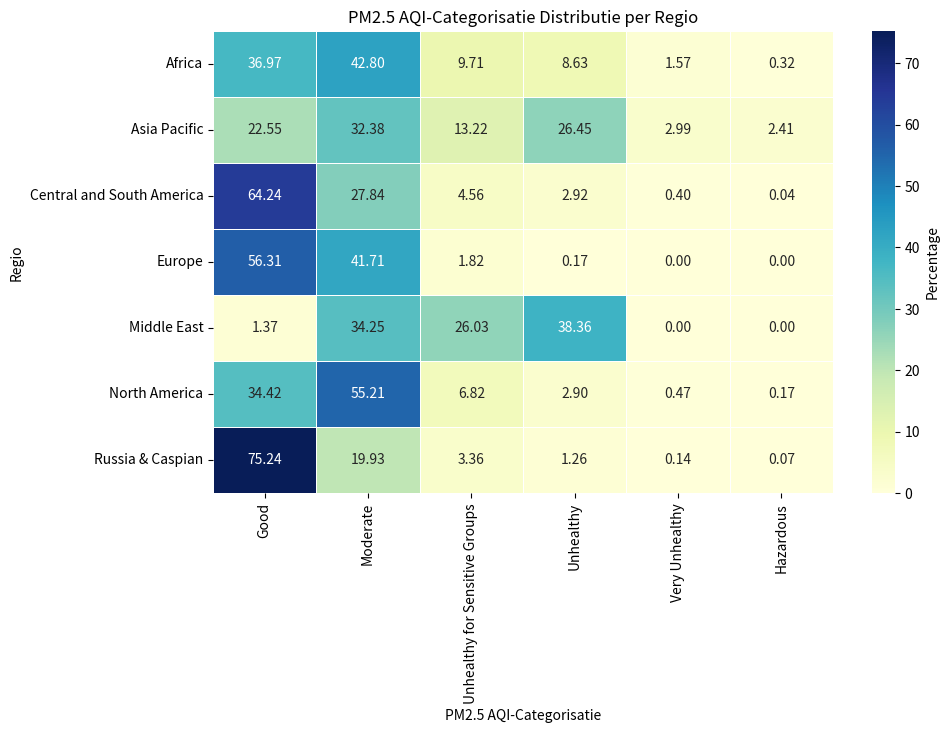

Source code (Python):
import pandas as pd
import seaborn as sns
import matplotlib.pyplot as plt

data = {
    'Region': ['Africa', 'Asia Pacific', 'Central and South America', 'Europe', 'Middle East', 'North America', 'Russia & Caspian'],
    'Good': [36.97, 22.55, 64.24, 56.31, 1.37, 34.42, 75.24],
    'Moderate': [42.80, 32.38, 27.84, 41.71, 34.25, 55.21, 19.93],
    'Unhealthy for Sensitive Groups': [9.71, 13.22, 4.56, 1.82, 26.03, 6.82, 3.36],
    'Unhealthy': [8.63, 26.45, 2.92, 0.17, 38.36, 2.90, 1.26],
    'Very Unhealthy': [1.57, 2.99, 0.40, 0.00, 0.00, 0.47, 0.14],
    'Hazardous': [0.32, 2.41, 0.04, 0.00, 0.00, 0.17, 0.07]
}

df = pd.DataFrame(data)
df.set_index('Region', inplace=True)

plt.figure(figsize=(10, 6))
sns.heatmap(df, annot=True, fmt=".2f", cmap="YlGnBu", linewidths=0.5, cbar_kws={'label': 'Percentage'})

plt.title('PM2.5 AQI-Categorisatie Distributie per Regio')
plt.xlabel('PM2.5 AQI-Categorisatie')
plt.ylabel('Regio')

plt.show()
